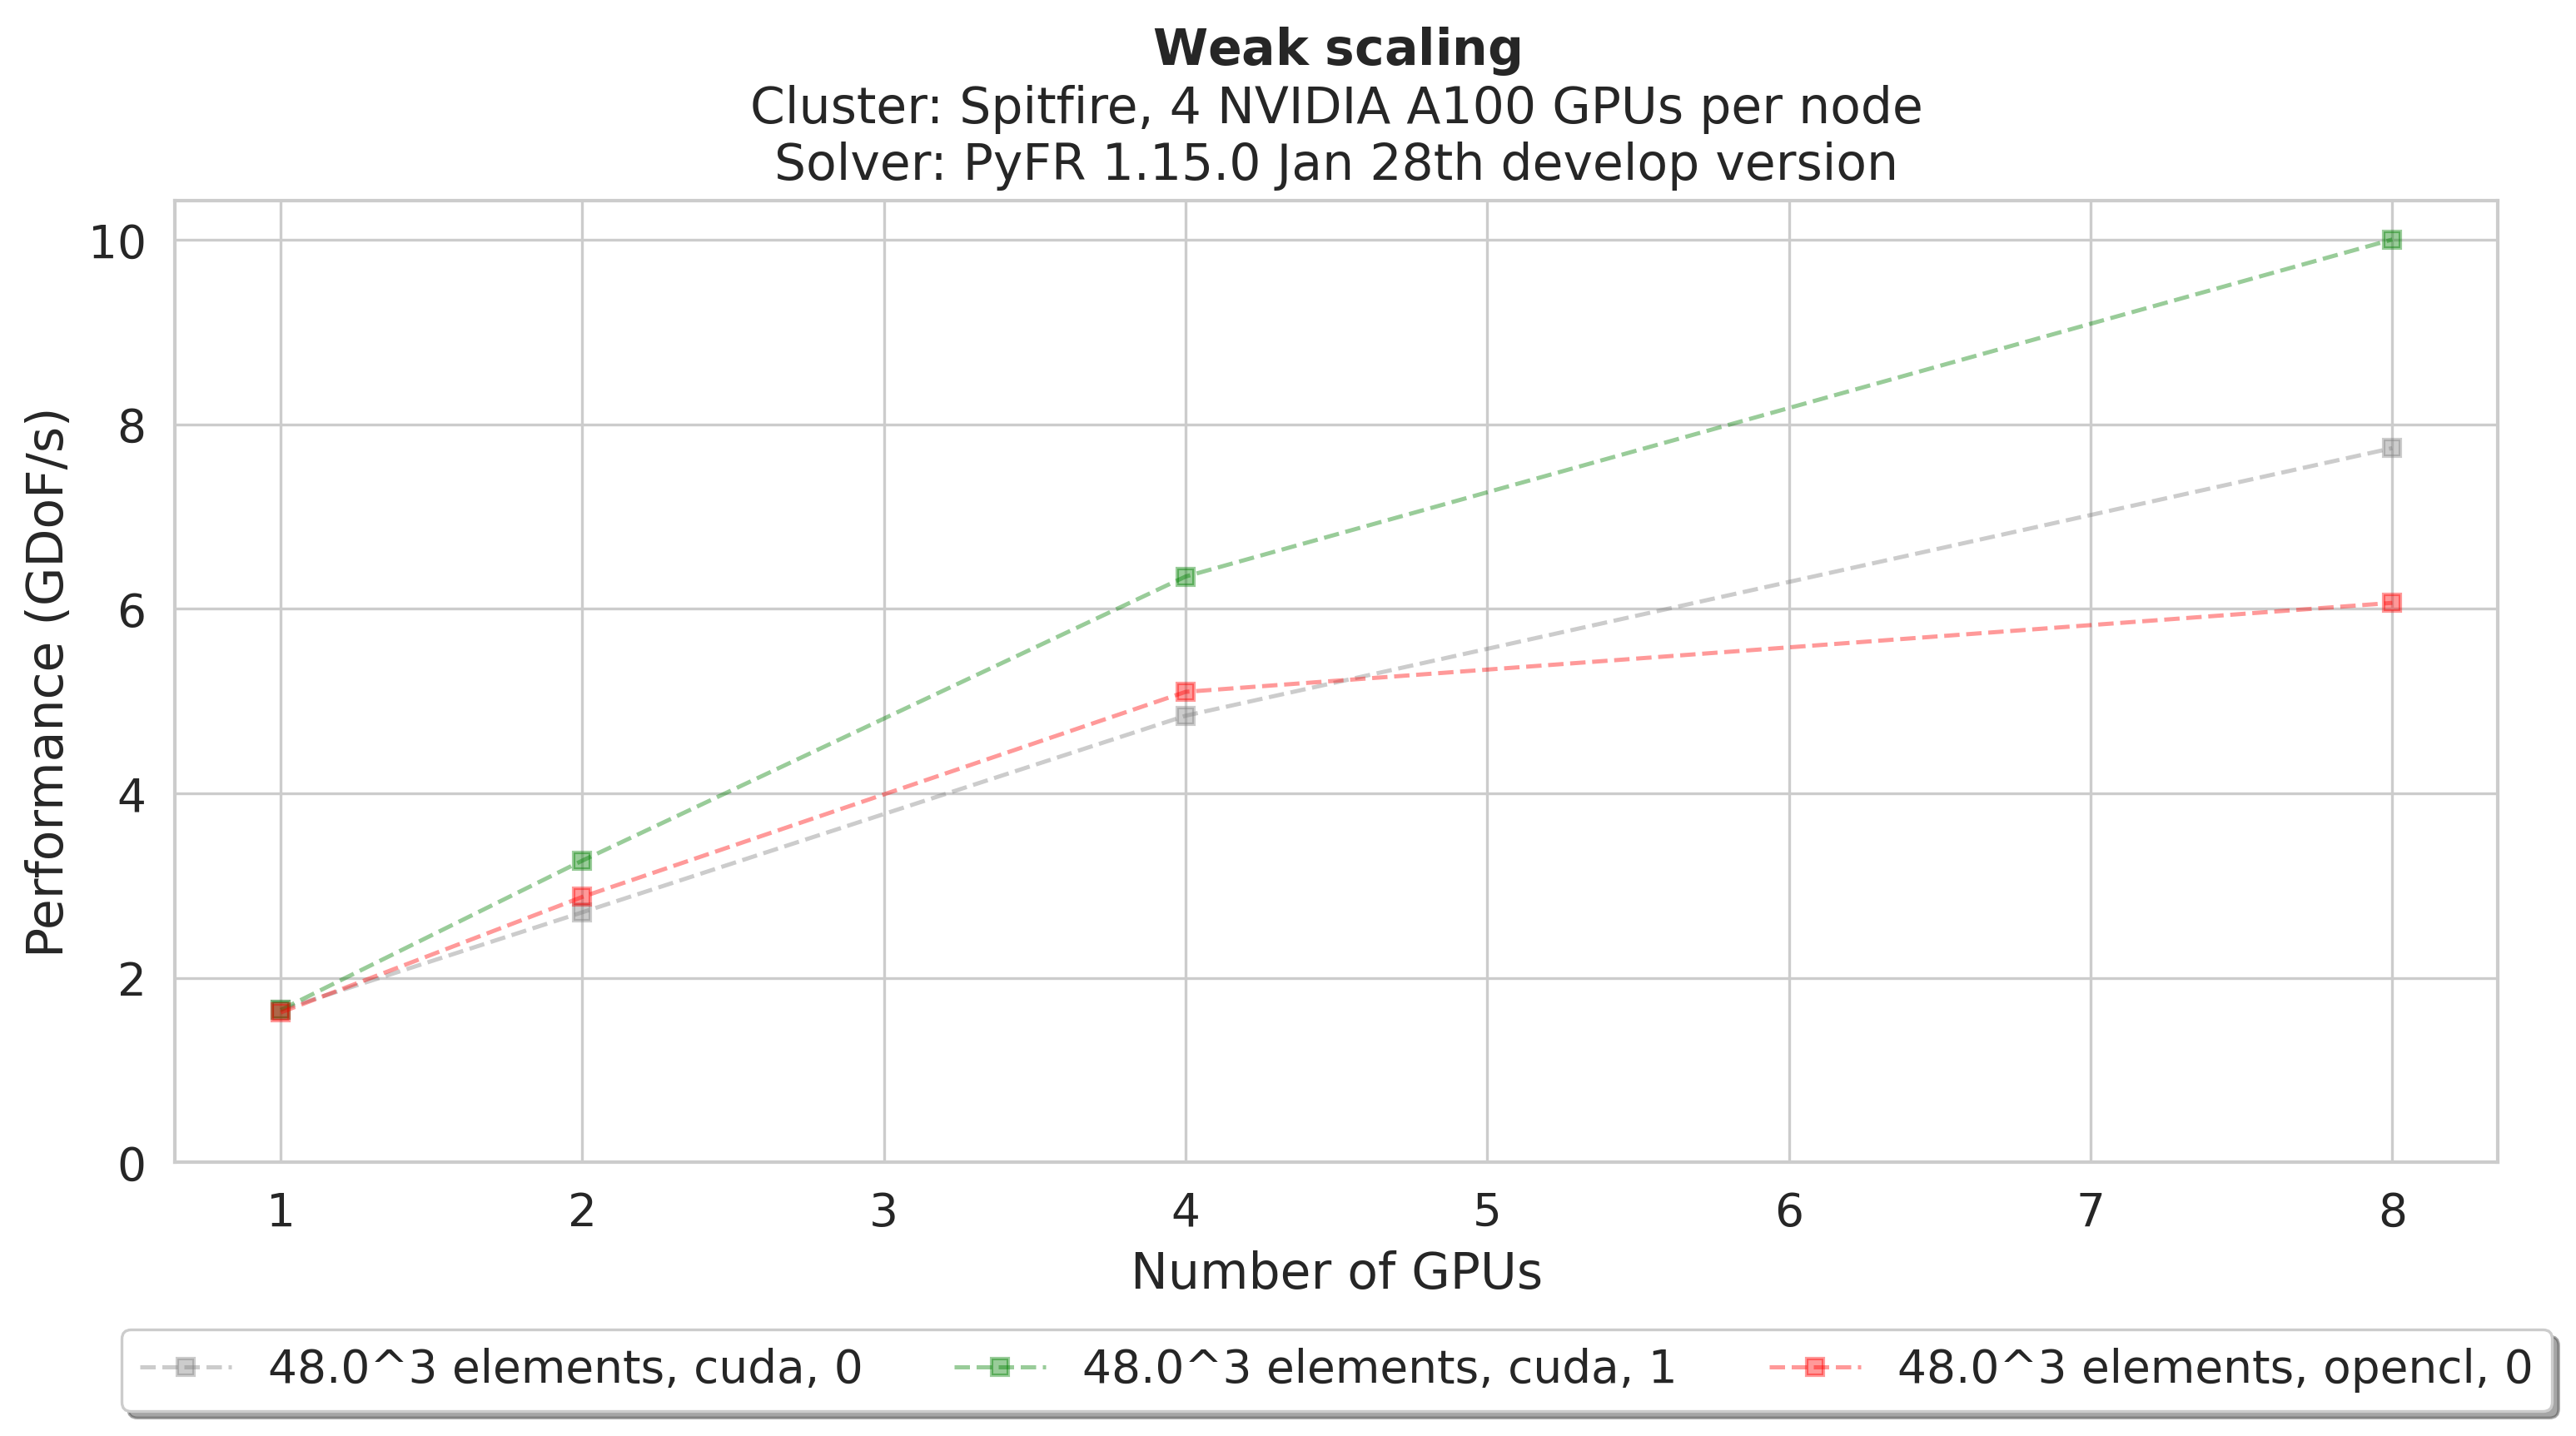

Data behind this chart, as committed beside it:
backend, caware, nodes, tasks, elements, DoFs, mean-perf, mean-perf-per-GPU
cuda, 0, 1, 1.0, 48, 132893440, 1651955700, 1651955700
cuda, 0, 1, 2.0, 60, 262885120, 2710789340, 1355394670
cuda, 0, 1, 4.0, 76, 540000000, 4842234255, 1210558564
cuda, 0, 2, 8.0, 96, 1097440000, 7743695406, 967961926
opencl, 0, 1, 1.0, 48, 132893440, 1624434799, 1624434799
opencl, 0, 1, 2.0, 60, 262885120, 2877559577, 1438779789
opencl, 0, 1, 4.0, 76, 540000000, 5101088040, 1275272010
opencl, 0, 2, 8.0, 96, 1097440000, 6065871055, 758233882
cuda, 1, 1, 1.0, 48, 132893440, 1651946912, 1651946912
cuda, 1, 1, 2.0, 60, 262885120, 3271021053, 1635510527
cuda, 1, 1, 4.0, 76, 540000000, 6351489433, 1587872358
cuda, 1, 2, 8.0, 96, 1097440000, 10005556313, 1250694539
